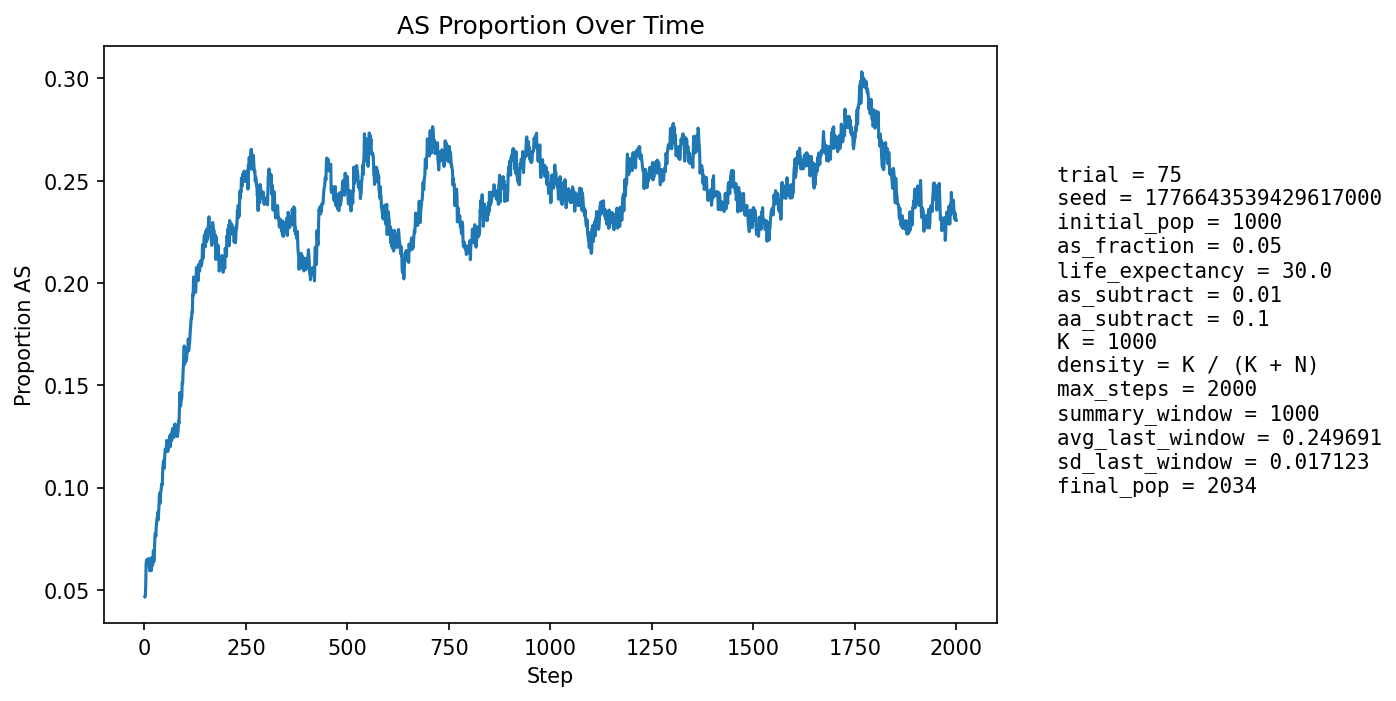

Values plotted in this chart, from the file beside it:
step, population_size, births, newborn_AA, newborn_AS, newborn_SS, prop_newborn_AA, prop_newborn_AS, prop_newborn_SS, prop_repro_AA, prop_repro_AS, prop_AS_population
1, 1095, 263, 256, 7, 0, 0.9734, 0.02662, 0.0, 0.9563, 0.04373, 0.04658
2, 1135, 252, 246, 6, 0, 0.9762, 0.02381, 0.0, 0.9527, 0.04735, 0.0467
3, 1172, 248, 238, 10, 0, 0.9597, 0.04032, 0.0, 0.9491, 0.05094, 0.05119
4, 1206, 244, 223, 21, 0, 0.9139, 0.08607, 0.0, 0.9357, 0.06427, 0.06219
5, 1255, 260, 242, 18, 0, 0.9308, 0.06923, 0.0, 0.9389, 0.06108, 0.06454
6, 1303, 270, 257, 13, 0, 0.9519, 0.04815, 0.0, 0.9425, 0.05747, 0.06293
7, 1350, 278, 264, 14, 0, 0.9496, 0.05036, 0.0, 0.9423, 0.05772, 0.06296
8, 1396, 284, 268, 15, 1, 0.9437, 0.05282, 0.003521, 0.934, 0.06597, 0.06375
9, 1442, 291, 271, 19, 1, 0.9313, 0.06529, 0.003436, 0.9312, 0.06877, 0.06519
10, 1490, 299, 281, 18, 0, 0.9398, 0.0602, 0.0, 0.933, 0.06703, 0.0651
11, 1536, 306, 292, 13, 1, 0.9542, 0.04248, 0.003268, 0.9345, 0.06553, 0.06185
12, 1584, 314, 296, 18, 0, 0.9427, 0.05732, 0.0, 0.936, 0.06399, 0.06187
13, 1620, 313, 296, 15, 2, 0.9457, 0.04792, 0.00639, 0.9346, 0.06543, 0.05926
14, 1655, 316, 290, 26, 0, 0.9177, 0.08228, 0.0, 0.936, 0.06401, 0.06344
15, 1689, 319, 301, 18, 0, 0.9436, 0.05643, 0.0, 0.9397, 0.06028, 0.06157
16, 1722, 325, 299, 26, 0, 0.92, 0.08, 0.0, 0.9404, 0.05956, 0.06562
17, 1750, 327, 314, 13, 0, 0.9602, 0.03976, 0.0, 0.9426, 0.05737, 0.05943
18, 1776, 329, 306, 23, 0, 0.9301, 0.06991, 0.0, 0.9382, 0.06181, 0.0625
19, 1799, 331, 308, 22, 1, 0.9305, 0.06647, 0.003021, 0.9391, 0.06094, 0.06337
20, 1822, 333, 314, 18, 1, 0.9429, 0.05405, 0.003003, 0.9356, 0.06438, 0.06202
21, 1845, 335, 312, 23, 0, 0.9313, 0.06866, 0.0, 0.9387, 0.06131, 0.0645
22, 1866, 338, 309, 29, 0, 0.9142, 0.0858, 0.0, 0.9345, 0.06549, 0.06913
23, 1884, 339, 326, 13, 0, 0.9617, 0.03835, 0.0, 0.9321, 0.0679, 0.06369
24, 1897, 339, 316, 23, 0, 0.9322, 0.06785, 0.0, 0.9325, 0.06748, 0.06589
25, 1909, 340, 309, 30, 1, 0.9088, 0.08824, 0.002941, 0.931, 0.06897, 0.07177
26, 1919, 342, 306, 34, 2, 0.8947, 0.09942, 0.005848, 0.9276, 0.07243, 0.07712
27, 1932, 343, 316, 27, 0, 0.9213, 0.07872, 0.0, 0.9311, 0.06893, 0.07764
28, 1941, 343, 322, 21, 0, 0.9388, 0.06122, 0.0, 0.9304, 0.06958, 0.07625
29, 1946, 343, 311, 32, 0, 0.9067, 0.09329, 0.0, 0.9248, 0.07525, 0.08068
30, 1956, 345, 316, 29, 0, 0.9159, 0.08406, 0.0, 0.9193, 0.08071, 0.08282
31, 1964, 345, 314, 30, 1, 0.9101, 0.08696, 0.002899, 0.9167, 0.08325, 0.08503
32, 1971, 346, 320, 26, 0, 0.9249, 0.07514, 0.0, 0.9153, 0.08471, 0.08524
33, 1977, 347, 316, 30, 1, 0.9107, 0.08646, 0.002882, 0.9107, 0.08932, 0.08801
34, 1984, 347, 327, 20, 0, 0.9424, 0.05764, 0.0, 0.91, 0.09003, 0.08417
35, 1987, 347, 316, 30, 1, 0.9107, 0.08646, 0.002882, 0.9044, 0.09556, 0.08807
36, 1991, 347, 313, 34, 0, 0.902, 0.09798, 0.0, 0.9045, 0.09547, 0.09191
37, 1996, 347, 306, 40, 1, 0.8818, 0.1153, 0.002882, 0.9047, 0.09528, 0.09719
38, 2003, 348, 322, 26, 0, 0.9253, 0.07471, 0.0, 0.9108, 0.08917, 0.09436
39, 2001, 348, 321, 25, 2, 0.9224, 0.07184, 0.005747, 0.909, 0.091, 0.09245
40, 2007, 349, 310, 38, 1, 0.8883, 0.1089, 0.002865, 0.9027, 0.09733, 0.09816
41, 2011, 349, 316, 32, 1, 0.9054, 0.09169, 0.002865, 0.899, 0.101, 0.09846
42, 2011, 349, 312, 36, 1, 0.894, 0.1032, 0.002865, 0.901, 0.09905, 0.1009
43, 2013, 348, 314, 33, 1, 0.9023, 0.09483, 0.002874, 0.9046, 0.09542, 0.1018
44, 2014, 349, 317, 30, 2, 0.9083, 0.08596, 0.005731, 0.8983, 0.1017, 0.1013
45, 2017, 349, 303, 46, 0, 0.8682, 0.1318, 0.0, 0.8982, 0.1018, 0.1091
46, 2018, 349, 307, 41, 1, 0.8797, 0.1175, 0.002865, 0.8918, 0.1082, 0.1115
47, 2016, 349, 307, 40, 2, 0.8797, 0.1146, 0.005731, 0.8916, 0.1084, 0.1131
48, 2016, 348, 313, 33, 2, 0.8994, 0.09483, 0.005747, 0.8944, 0.1056, 0.1121
49, 2019, 350, 321, 28, 1, 0.9171, 0.08, 0.002857, 0.8873, 0.1127, 0.1095
50, 2021, 350, 306, 42, 2, 0.8743, 0.12, 0.005714, 0.8809, 0.1191, 0.1158
51, 2026, 351, 310, 41, 0, 0.8832, 0.1168, 0.0, 0.8745, 0.1255, 0.1185
52, 2027, 350, 311, 39, 0, 0.8886, 0.1114, 0.0, 0.8763, 0.1237, 0.1189
53, 2023, 349, 313, 34, 2, 0.8968, 0.09742, 0.005731, 0.8816, 0.1184, 0.1176
54, 2021, 349, 306, 41, 2, 0.8768, 0.1175, 0.005731, 0.8787, 0.1213, 0.1197
55, 2023, 350, 305, 44, 1, 0.8714, 0.1257, 0.002857, 0.877, 0.123, 0.1231
56, 2023, 350, 319, 30, 1, 0.9114, 0.08571, 0.002857, 0.8751, 0.1249, 0.1181
57, 2023, 349, 314, 35, 0, 0.8997, 0.1003, 0.0, 0.8788, 0.1212, 0.1176
58, 2022, 350, 312, 36, 2, 0.8914, 0.1029, 0.005714, 0.878, 0.122, 0.1177
59, 2023, 351, 310, 40, 1, 0.8832, 0.114, 0.002849, 0.8745, 0.1255, 0.1191
60, 2020, 350, 308, 39, 3, 0.88, 0.1114, 0.008571, 0.879, 0.121, 0.1193
... 1,940 more rows
